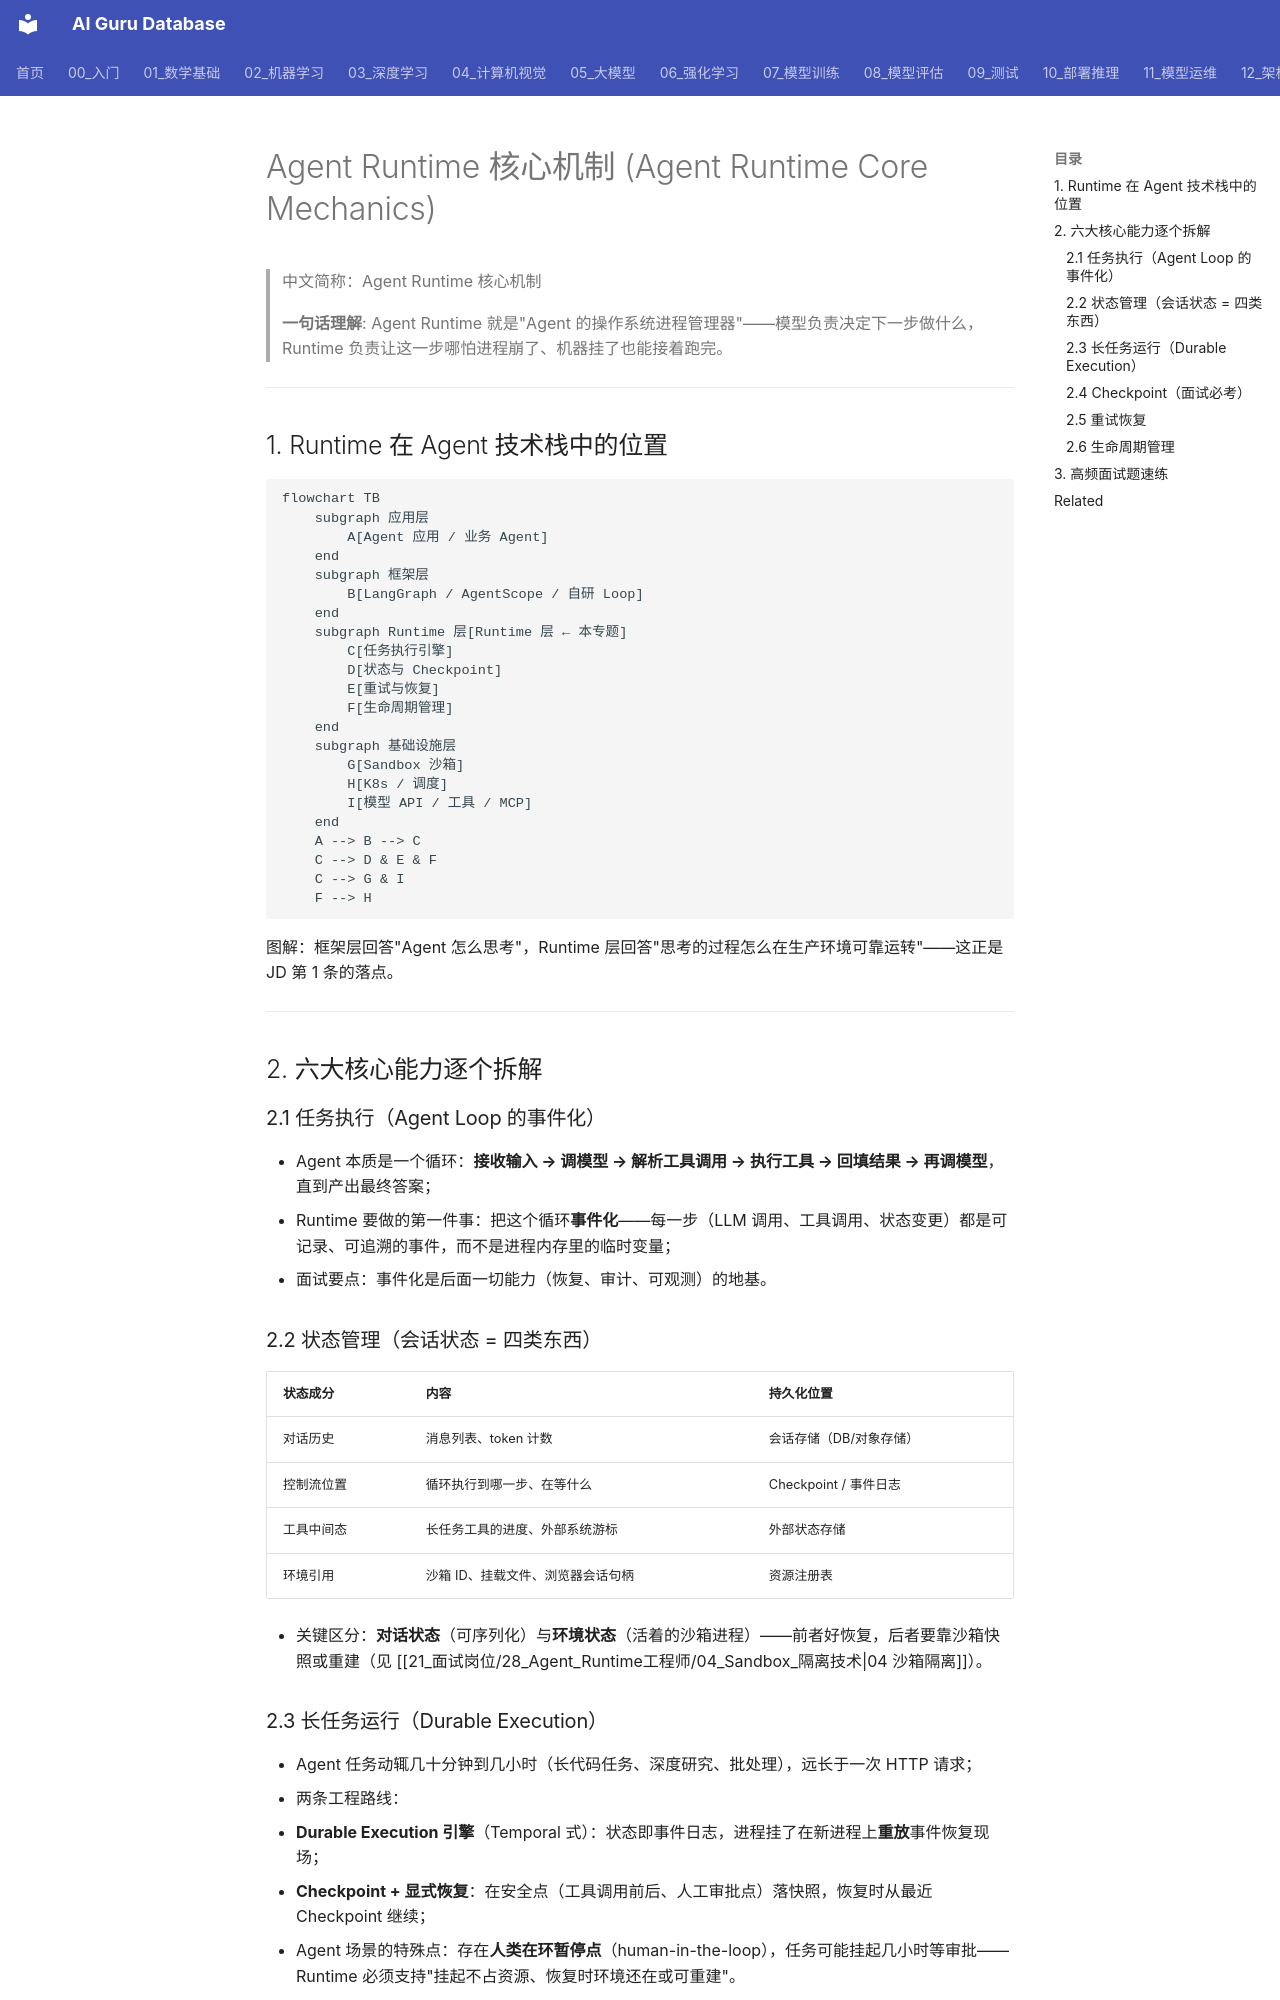

repository: ai-guru-global/ai-guru-database · page: 21_面试岗位/28_Agent_Runtime工程师/03_Agent_Runtime_核心机制/index.html · generator: mkdocs

---
title: Agent Runtime 核心机制
category: 21_面试岗位
tags: ["面试", "Agent-Runtime", "Checkpoint", "状态管理", "重试恢复", "生命周期", "Durable-Execution"]
summary: "Agent Runtime 的六大核心机制：任务执行、状态管理、长任务运行、Checkpoint、重试恢复、生命周期管理，含状态机设计、事件溯源与幂等性要点。"
created: 2026-10-20
updated: 2026-10-20
tier: supporting
aliases: [Agent Runtime 机制, Runtime 执行引擎, Durable Agent Execution]
sources: []
name_zh: "Agent Runtime 核心机制"
---

# Agent Runtime 核心机制 (Agent Runtime Core Mechanics)

> 中文简称：Agent Runtime 核心机制

> **一句话理解**: Agent Runtime 就是"Agent 的操作系统进程管理器"——模型负责决定下一步做什么，Runtime 负责让这一步哪怕进程崩了、机器挂了也能接着跑完。

---

## 1. Runtime 在 Agent 技术栈中的位置

```mermaid
flowchart TB
    subgraph 应用层
        A[Agent 应用 / 业务 Agent]
    end
    subgraph 框架层
        B[LangGraph / AgentScope / 自研 Loop]
    end
    subgraph Runtime 层[Runtime 层 ← 本专题]
        C[任务执行引擎]
        D[状态与 Checkpoint]
        E[重试与恢复]
        F[生命周期管理]
    end
    subgraph 基础设施层
        G[Sandbox 沙箱]
        H[K8s / 调度]
        I[模型 API / 工具 / MCP]
    end
    A --> B --> C
    C --> D & E & F
    C --> G & I
    F --> H
```

图解：框架层回答"Agent 怎么思考"，Runtime 层回答"思考的过程怎么在生产环境可靠运转"——这正是 JD 第 1 条的落点。

---

## 2. 六大核心能力逐个拆解

### 2.1 任务执行（Agent Loop 的事件化）

- Agent 本质是一个循环：**接收输入 → 调模型 → 解析工具调用 → 执行工具 → 回填结果 → 再调模型**，直到产出最终答案；
- Runtime 要做的第一件事：把这个循环**事件化**——每一步（LLM 调用、工具调用、状态变更）都是可记录、可追溯的事件，而不是进程内存里的临时变量；
- 面试要点：事件化是后面一切能力（恢复、审计、可观测）的地基。

### 2.2 状态管理（会话状态 = 四类东西）

| 状态成分 | 内容 | 持久化位置 |
|---------|------|-----------|
| 对话历史 | 消息列表、token 计数 | 会话存储（DB/对象存储） |
| 控制流位置 | 循环执行到哪一步、在等什么 | Checkpoint / 事件日志 |
| 工具中间态 | 长任务工具的进度、外部系统游标 | 外部状态存储 |
| 环境引用 | 沙箱 ID、挂载文件、浏览器会话句柄 | 资源注册表 |

- 关键区分：**对话状态**（可序列化）与**环境状态**（活着的沙箱进程）——前者好恢复，后者要靠沙箱快照或重建（见 [[21_面试岗位/28_Agent_Runtime工程师/04_Sandbox_隔离技术|04 沙箱隔离]]）。
